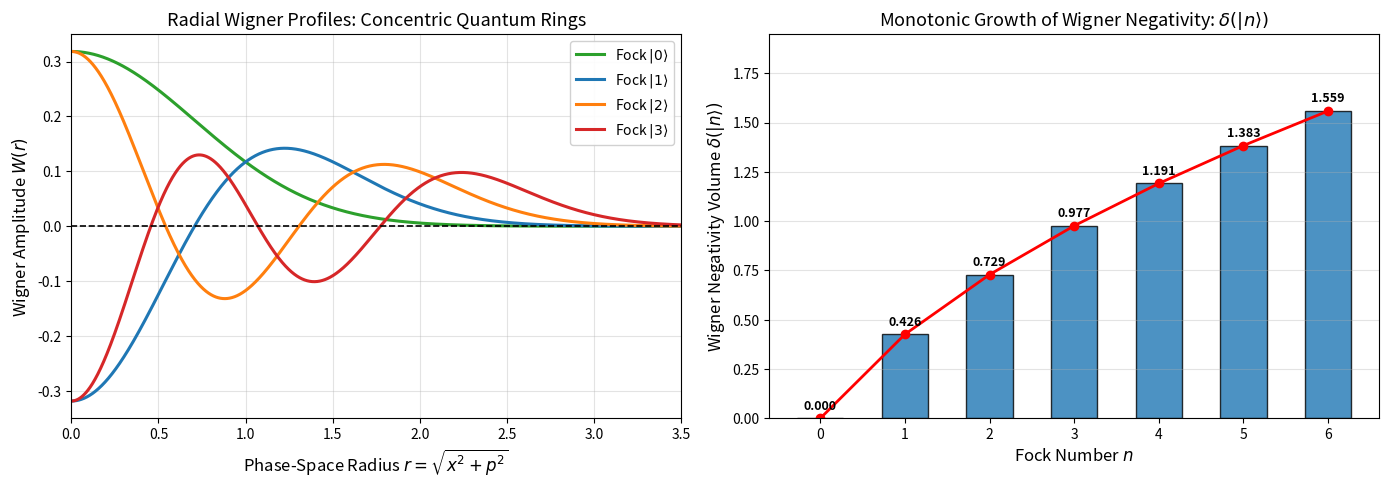
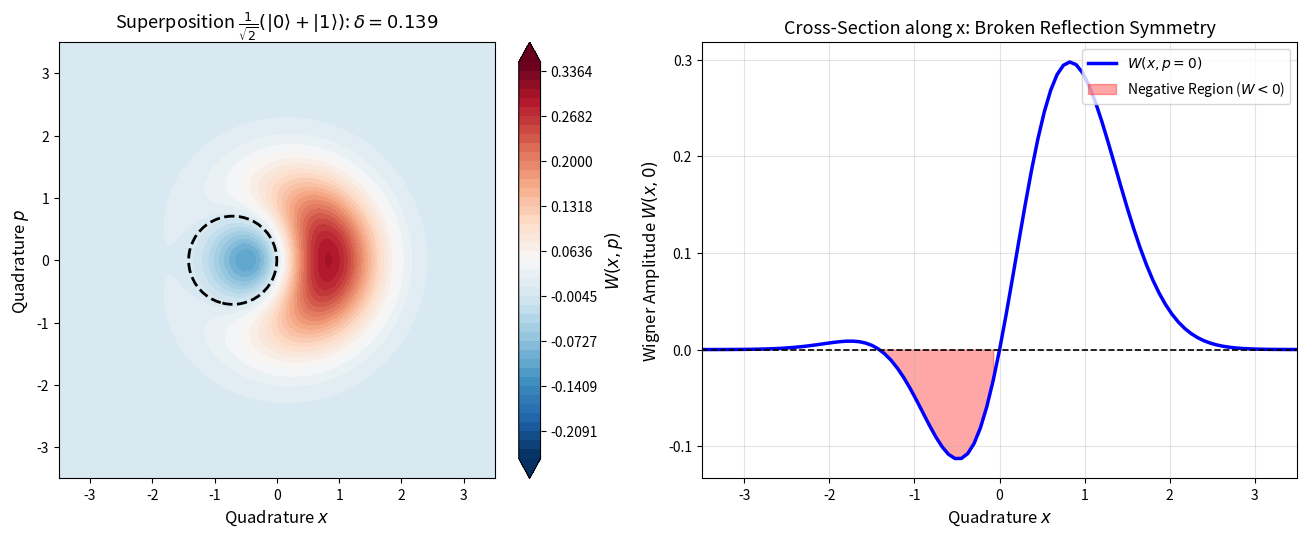
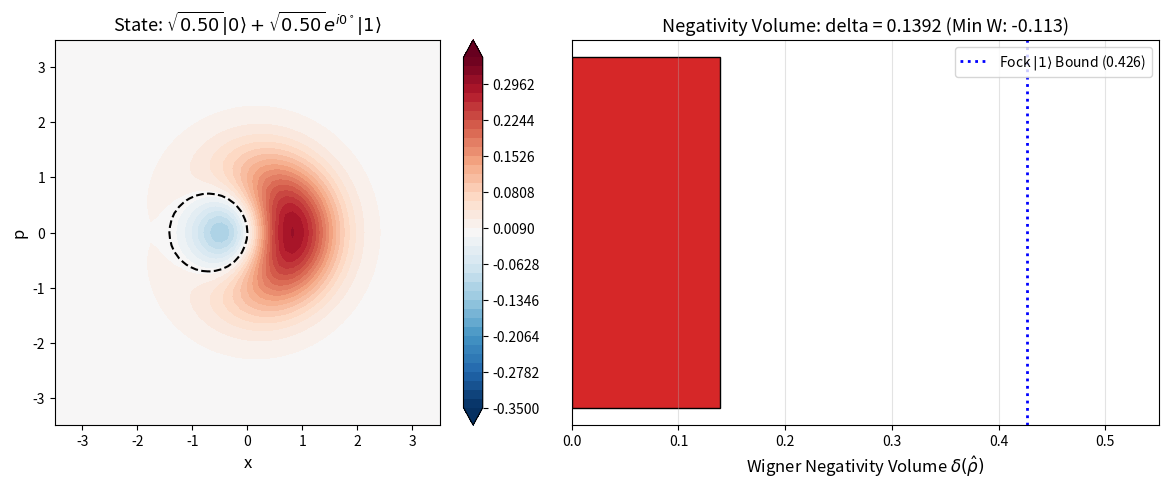

The script that saved these images, in order:
# Setup, environment detection, and library imports
import os
import sys
import math
import numpy as np
import scipy.linalg as la
from scipy.special import genlaguerre
import matplotlib.pyplot as plt

# Ensure matplotlib handles headless environments gracefully
if 'MPLBACKEND' not in os.environ:
    os.environ['MPLBACKEND'] = 'Agg' if not hasattr(sys, 'ps1') else 'module://matplotlib_inline.backend_inline'

# Plot styling configuration for high-DPI publication graphics
plt.rcParams['figure.dpi'] = 150
plt.rcParams['font.size'] = 11
plt.rcParams['axes.labelsize'] = 12
plt.rcParams['axes.titlesize'] = 13
plt.rcParams['xtick.labelsize'] = 10
plt.rcParams['ytick.labelsize'] = 10
plt.rcParams['legend.fontsize'] = 10
plt.rcParams['lines.linewidth'] = 2.0
plt.rcParams['grid.alpha'] = 0.35

# Detect QuTiP availability with clean fallback
try:
    import qutip as qt
    HAS_QUTIP = True
    print(f"QuTiP {qt.__version__} successfully imported.")
except ImportError:
    HAS_QUTIP = False
    print("QuTiP not found. Using native NumPy/SciPy implementations.")

# Detect interactive widgets environment
try:
    from ipywidgets import interact, FloatSlider
    HAS_WIDGETS = True
except ImportError:
    HAS_WIDGETS = False
    print("ipywidgets not found. Interactive exploration will run in static fallback mode.")


# Implementation of General Wigner Negativity Volume Solver

def compute_wigner_grid(state, xvec, pvec):
    """Computes W(x, p) on a 2D Cartesian grid using Fock-basis Laguerre expansion."""
    if state.ndim == 1:
        psi = state / np.linalg.norm(state)
        rho = np.outer(psi, psi.conj())
    else:
        rho = state / np.real(np.trace(state))
        
    N = rho.shape[0]
    X, P = np.meshgrid(xvec, pvec)
    alpha = (X + 1j * P) / np.sqrt(2.0)
    z = 4.0 * np.abs(alpha)**2
    exp_factor = (1.0 / np.pi) * np.exp(-2.0 * np.abs(alpha)**2)
    
    W = np.zeros_like(X, dtype=np.complex128)
    fact = np.array([float(math.factorial(n)) for n in range(N)])
    
    for n in range(N):
        if abs(rho[n, n]) > 1e-15:
            L_nn = genlaguerre(n, 0)(z)
            W += rho[n, n] * ((-1)**n) * L_nn
            
        for m in range(n + 1, N):
            if abs(rho[n, m]) > 1e-15:
                d = m - n
                coeff = ((-1)**n) * np.sqrt(fact[n] / fact[m]) * ((2.0 * np.conj(alpha))**d)
                L_nm = genlaguerre(n, d)(z)
                term = coeff * L_nm
                W += rho[n, m] * term + rho[m, n] * np.conj(term)
                
    return np.real(W) * exp_factor

def wigner_negativity_volume(W, xvec, pvec):
    """Computes Kenfack-Zyczkowski negativity volume delta = 2 * int_{W<0} |W| dx dp."""
    dx = xvec[1] - xvec[0]
    dp = pvec[1] - pvec[0]
    dA = dx * dp
    
    neg_mask = W < 0.0
    neg_volume = 2.0 * np.sum(np.abs(W[neg_mask])) * dA
    total_abs_integral = np.sum(np.abs(W)) * dA
    
    return neg_volume, total_abs_integral

# Benchmark: Analytical verification for single-photon state |1>
# Analytical formula: delta(|1>) = 4 * exp(-0.5) - 2 = 0.4261226...
analytical_delta_1 = 4.0 * np.exp(-0.5) - 2.0

N_dim = 15
fock1 = np.zeros(N_dim, dtype=np.complex128)
fock1[1] = 1.0

x_eval = np.linspace(-4.5, 4.5, 121)
p_eval = np.linspace(-4.5, 4.5, 121)

W_1_grid = compute_wigner_grid(fock1, x_eval, p_eval)
delta_num, total_abs = wigner_negativity_volume(W_1_grid, x_eval, p_eval)

print(f"--- Single-Photon Fock State |1> Negativity Verification ---")
print(f"Numerical Negativity delta:  {delta_num:.6f}")
print(f"Analytical Exact delta:      {analytical_delta_1:.6f}")
print(f"Absolute Error:              {abs(delta_num - analytical_delta_1):.2e}")
print(f"Total Integral of |W|:       {total_abs:.6f} (Expected: 1 + delta = {1.0 + analytical_delta_1:.6f})")

assert abs(delta_num - analytical_delta_1) < 1e-3, "Fock |1> negativity test failed!"
print("Analytical and numerical Wigner negativity volume successfully benchmarked!")


# Scaling Analysis: Wigner Negativity Volume delta across Fock States n = 0 to 6

n_max = 6
fock_deltas = []
r_fine = np.linspace(0, 6.0, 5000)
dr_fine = r_fine[1] - r_fine[0]

# High-precision 1D polar integration for radial states:
# delta = 2 * int_{W<0} |W(r)| * 2*pi*r dr
for n_idx in range(n_max + 1):
    u = 2.0 * (r_fine**2)
    w_r = ((-1.0)**n_idx / np.pi) * np.exp(-r_fine**2) * genlaguerre(n_idx, 0)(u)
    neg_mask = w_r < 0.0
    neg_vol_polar = 2.0 * np.sum(np.abs(w_r[neg_mask]) * 2.0 * np.pi * r_fine[neg_mask] * dr_fine)
    fock_deltas.append(neg_vol_polar)

fig, (ax1, ax2) = plt.subplots(1, 2, figsize=(14, 5))

# Panel 1: Radial Profiles W_n(r)
colors_fock = ['#2ca02c', '#1f77b4', '#ff7f0e', '#d62728', '#9467bd', '#8c564b', '#e377c2']
for n_idx in range(4):
    u = 2.0 * (r_fine**2)
    w_r = ((-1.0)**n_idx / np.pi) * np.exp(-r_fine**2) * genlaguerre(n_idx, 0)(u)
    ax1.plot(r_fine, w_r, color=colors_fock[n_idx], lw=2.2, label=rf'Fock $|{n_idx}\rangle$')

ax1.axhline(0.0, color='black', lw=1.2, ls='--')
ax1.set_xlim(0, 3.5)
ax1.set_ylim(-0.35, 0.35)
ax1.set_xlabel(r"Phase-Space Radius $r = \sqrt{x^2 + p^2}$")
ax1.set_ylabel(r"Wigner Amplitude $W(r)$")
ax1.set_title("Radial Wigner Profiles: Concentric Quantum Rings")
ax1.legend(loc='upper right', framealpha=0.9)
ax1.grid(True)

# Panel 2: Negativity Volume delta(|n>) vs Photon Number n
n_axis = np.arange(n_max + 1)
bars = ax2.bar(n_axis, fock_deltas, color='#1f77b4', alpha=0.8, edgecolor='black', width=0.55)
ax2.plot(n_axis, fock_deltas, 'ro-', lw=2, markersize=6)

for bar, d_val in zip(bars, fock_deltas):
    ax2.text(bar.get_x() + bar.get_width()/2, bar.get_height() + 0.03,
             f"{d_val:.3f}", ha='center', va='bottom', fontweight='bold', fontsize=9)

ax2.set_xlim(-0.6, n_max + 0.6)
ax2.set_ylim(0, max(fock_deltas) * 1.25)
ax2.set_xlabel(r"Fock Number $n$")
ax2.set_ylabel(r"Wigner Negativity Volume $\delta(|n\rangle)$")
ax2.set_title(r"Monotonic Growth of Wigner Negativity: $\delta(|n\rangle)$")
ax2.grid(True, axis='y')

plt.tight_layout()
plt.show()

for n_val, d_val in zip(n_axis, fock_deltas):
    print(f"Fock state |{n_val}>: delta = {d_val:.4f}")


# Phase-Space Symmetry Breaking in Superposition States: c0|0> + c1|1>

# Construct superposition |psi> = cos(theta/2) |0> + sin(theta/2) exp(i*phi) |1>
theta_sup = np.pi / 2.0  # Equal weights: 1/sqrt(2) (|0> + |1>)
phi_sup = 0.0

c0 = np.cos(theta_sup / 2.0)
c1 = np.sin(theta_sup / 2.0) * np.exp(1j * phi_sup)

psi_super = np.zeros(N_dim, dtype=np.complex128)
psi_super[0] = c0
psi_super[1] = c1

W_super = compute_wigner_grid(psi_super, x_eval, p_eval)
delta_super, _ = wigner_negativity_volume(W_super, x_eval, p_eval)

fig, (ax1, ax2) = plt.subplots(1, 2, figsize=(14, 5.5))

# Panel 1: 2D Contour showing crescent negativity
levels_sup = np.linspace(-0.25, 0.35, 45)
cf = ax1.contourf(x_eval, p_eval, W_super, levels=levels_sup, cmap='RdBu_r', extend='both')
# Zero contour
ax1.contour(x_eval, p_eval, W_super, levels=[0.0], colors='black', linewidths=2.0, linestyles='--')

ax1.set_aspect('equal')
ax1.set_xlim(-3.5, 3.5)
ax1.set_ylim(-3.5, 3.5)
ax1.set_xlabel(r"Quadrature $x$")
ax1.set_ylabel(r"Quadrature $p$")
ax1.set_title(rf"Superposition $\frac{{1}}{{\sqrt{{2}}}}(|0\rangle + |1\rangle)$: $\delta={delta_super:.3f}$")
plt.colorbar(cf, ax=ax1, fraction=0.046, pad=0.04, label=r'$W(x, p)$')

# Panel 2: Slice along x (p = 0) showing asymmetric dip
center_p_idx = len(p_eval) // 2
slice_x = W_super[center_p_idx, :]
ax2.plot(x_eval, slice_x, 'b-', lw=2.5, label=r'$W(x, p=0)$')
ax2.axhline(0.0, color='black', lw=1.2, ls='--')
ax2.fill_between(x_eval, slice_x, 0, where=(slice_x < 0), color='red', alpha=0.35, label='Negative Region ($W < 0$)')

ax2.set_xlim(-3.5, 3.5)
ax2.set_xlabel(r"Quadrature $x$")
ax2.set_ylabel(r"Wigner Amplitude $W(x, 0)$")
ax2.set_title("Cross-Section along x: Broken Reflection Symmetry")
ax2.legend(loc='upper right')
ax2.grid(True)

plt.tight_layout()
plt.show()

print(f"Superposition state (|0> + |1>)/sqrt(2) Negativity Volume delta: {delta_super:.4f}")


# Interactive Exploration: Real-Time Wigner Negativity Tuner

def explore_superposition_negativity(weight_1=0.5, phase_deg=0.0):
    """Interactive exploration of Wigner negativity in c0|0> + c1 exp(i phi)|1>."""
    c1_amp = np.sqrt(weight_1)
    c0_amp = np.sqrt(max(0.0, 1.0 - weight_1))
    phi_rad = np.radians(phase_deg)
    
    N_calc = 15
    psi = np.zeros(N_calc, dtype=np.complex128)
    psi[0] = c0_amp
    psi[1] = c1_amp * np.exp(1j * phi_rad)
    
    x_interactive = np.linspace(-3.5, 3.5, 61)
    p_interactive = np.linspace(-3.5, 3.5, 61)
    
    W = compute_wigner_grid(psi, x_interactive, p_interactive)
    delta_val, _ = wigner_negativity_volume(W, x_interactive, p_interactive)
    min_w = np.min(W)
    
    fig, (ax1, ax2) = plt.subplots(1, 2, figsize=(13, 5))
    
    # 1. 2D Contour
    v_abs = max(0.35, np.max(np.abs(W)))
    cf = ax1.contourf(x_interactive, p_interactive, W, levels=np.linspace(-v_abs, v_abs, 40),
                      cmap='RdBu_r', extend='both')
    ax1.contour(x_interactive, p_interactive, W, levels=[0.0], colors='black', linewidths=1.5, linestyles='--')
    ax1.set_aspect('equal')
    ax1.set_xlabel("x")
    ax1.set_ylabel("p")
    ax1.set_title(rf"State: $\sqrt{{{1-weight_1:.2f}}}|0\rangle + \sqrt{{{weight_1:.2f}}}e^{{i{phase_deg:.0f}^\circ}}|1\rangle$")
    plt.colorbar(cf, ax=ax1, fraction=0.046, pad=0.04)
    
    # 2. Negativity Volume Gauge
    ax2.barh([0], [delta_val], color='#d62728' if delta_val > 0.01 else '#2ca02c', height=0.4, edgecolor='black')
    ax2.axvline(analytical_delta_1, color='blue', ls=':', lw=2, label=rf'Fock $|1\rangle$ Bound ({analytical_delta_1:.3f})')
    ax2.set_xlim(0, 0.55)
    ax2.set_yticks([])
    ax2.set_xlabel(r"Wigner Negativity Volume $\delta(\hat{\rho})$")
    ax2.set_title(f"Negativity Volume: delta = {delta_val:.4f} (Min W: {min_w:+.3f})")
    ax2.legend(loc='upper right')
    ax2.grid(True, axis='x')
    
    plt.tight_layout()
    plt.show()

# Launch interactive exploration
if HAS_WIDGETS:
    interact(explore_superposition_negativity,
             weight_1=FloatSlider(min=0.0, max=1.0, step=0.05, value=0.5, description='Weight |1>:'),
             phase_deg=FloatSlider(min=0.0, max=360.0, step=15.0, value=0.0, description='Phase (deg):'))
else:
    # Static execution fallback for headless environments
    explore_superposition_negativity(weight_1=0.5, phase_deg=0.0)
